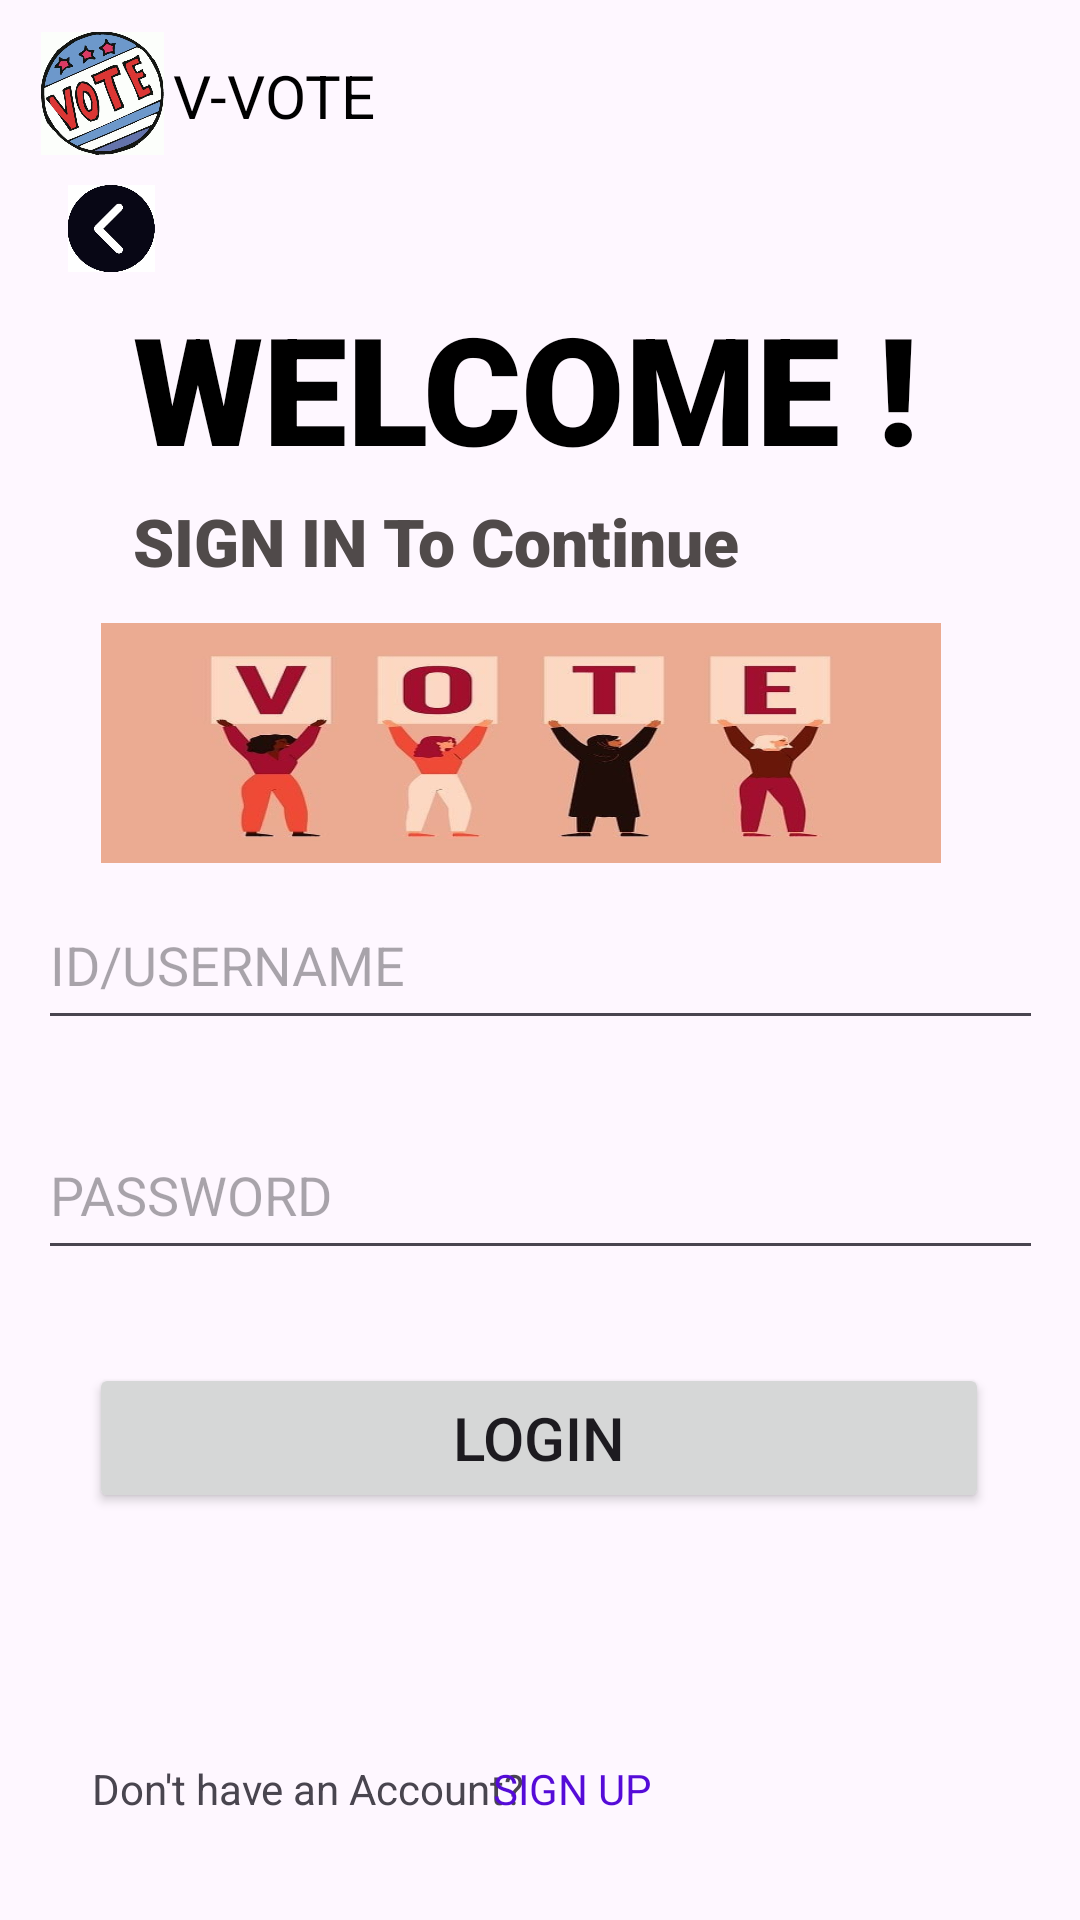

Layout XML and referenced resources for this Android screen:
<!-- AndroidManifest.xml: application theme Theme.VoterApplicationFinal -->
<!-- res/layout/activity_login.xml -->
<?xml version="1.0" encoding="utf-8"?>
<androidx.constraintlayout.widget.ConstraintLayout xmlns:android="http://schemas.android.com/apk/res/android"
    xmlns:app="http://schemas.android.com/apk/res-auto"
    xmlns:tools="http://schemas.android.com/tools"
    android:layout_width="match_parent"
    android:layout_height="match_parent"
    tools:context=".Login">

    <ImageView
        android:id="@+id/imageView2"
        android:layout_width="41dp"
        android:layout_height="42dp"
        app:layout_constraintBottom_toBottomOf="parent"
        app:layout_constraintEnd_toEndOf="parent"
        app:layout_constraintHorizontal_bias="0.043"
        app:layout_constraintStart_toStartOf="parent"
        app:layout_constraintTop_toTopOf="parent"
        app:layout_constraintVertical_bias="0.017"
        app:srcCompat="@drawable/icon" />

    <TextView
        android:id="@+id/textView"
        android:layout_width="86dp"
        android:layout_height="38dp"
        android:fontFamily="sans-serif"
        android:paddingTop="8dp"
        android:text="V-VOTE"
        android:textAlignment="center"
        android:textColor="@color/black"
        android:textSize="20dp"
        app:layout_constraintBottom_toBottomOf="parent"
        app:layout_constraintEnd_toEndOf="parent"
        app:layout_constraintHorizontal_bias="0.175"
        app:layout_constraintStart_toStartOf="parent"
        app:layout_constraintTop_toTopOf="parent"
        app:layout_constraintVertical_bias="0.017" />

    <TextView
        android:id="@+id/textView5"
        android:layout_width="300dp"
        android:layout_height="80dp"
        android:fontFamily="sans-serif-black"
        android:paddingLeft="20dp"
        android:paddingTop="10dp"
        android:text="WELCOME !"
        android:textColor="@color/black"
        android:textSize="50dp"
        app:layout_constraintBottom_toBottomOf="parent"
        app:layout_constraintEnd_toEndOf="parent"
        app:layout_constraintHorizontal_bias="0.405"
        app:layout_constraintStart_toStartOf="parent"
        app:layout_constraintTop_toTopOf="parent"
        app:layout_constraintVertical_bias="0.153" />

    <TextView
        android:id="@+id/textView6"
        android:layout_width="300dp"
        android:layout_height="40dp"
        android:fontFamily="sans-serif-black"
        android:paddingLeft="20dp"
        android:text="SIGN IN To Continue"
        android:textColor="#504A4A"
        android:textSize="22dp"
        app:layout_constraintBottom_toBottomOf="parent"
        app:layout_constraintEnd_toEndOf="parent"
        app:layout_constraintHorizontal_bias="0.405"
        app:layout_constraintStart_toStartOf="parent"
        app:layout_constraintTop_toTopOf="parent"
        app:layout_constraintVertical_bias="0.276" />

    <EditText
        android:id="@+id/editTextText"
        android:layout_width="335dp"
        android:layout_height="53dp"
        android:ems="10"
        android:inputType="textEmailAddress"
        android:hint="ID/USERNAME"
        android:textColor="#504A4A"
        app:layout_constraintBottom_toBottomOf="parent"
        app:layout_constraintEnd_toEndOf="parent"
        app:layout_constraintStart_toStartOf="parent"
        app:layout_constraintTop_toTopOf="parent" />

    <EditText
        android:id="@+id/editTextText2"
        android:layout_width="335dp"
        android:layout_height="53dp"
        android:ems="10"
        android:inputType="textPassword"
        android:hint="PASSWORD"
        android:textColor="#504A4A"
        app:layout_constraintBottom_toBottomOf="parent"
        app:layout_constraintEnd_toEndOf="parent"
        app:layout_constraintStart_toStartOf="parent"
        app:layout_constraintTop_toTopOf="parent"
        app:layout_constraintVertical_bias="0.631" />

    <ImageView
        android:id="@+id/imageView4"
        android:layout_width="52dp"
        android:layout_height="29dp"
        app:layout_constraintBottom_toBottomOf="parent"
        app:layout_constraintEnd_toEndOf="parent"
        app:layout_constraintHorizontal_bias="0.036"
        app:layout_constraintStart_toStartOf="parent"
        app:layout_constraintTop_toTopOf="parent"
        app:layout_constraintVertical_bias="0.101"
        app:srcCompat="@drawable/back" />

    <Button
        android:id="@+id/button"
        android:layout_width="300dp"
        android:layout_height="50dp"
        android:text="LOGIN"
        android:textSize="20dp"
        app:layout_constraintBottom_toBottomOf="parent"
        app:layout_constraintEnd_toEndOf="parent"
        app:layout_constraintHorizontal_bias="0.495"
        app:layout_constraintStart_toStartOf="parent"
        app:layout_constraintTop_toTopOf="parent"
        app:layout_constraintVertical_bias="0.77" />

    <TextView
        android:id="@+id/textView7"
        android:layout_width="wrap_content"
        android:layout_height="30dp"
        android:text="Don't have an Account?"
        app:layout_constraintBottom_toBottomOf="parent"
        app:layout_constraintEnd_toEndOf="parent"
        app:layout_constraintHorizontal_bias="0.142"
        app:layout_constraintStart_toStartOf="parent"
        app:layout_constraintTop_toTopOf="parent"
        app:layout_constraintVertical_bias="0.962" />

    <TextView
        android:id="@+id/textView8"
        android:layout_width="92dp"
        android:layout_height="30dp"
        android:text="SIGN UP"
        android:textColor="#550BD8"
        android:paddingLeft="5dp"
        app:layout_constraintBottom_toBottomOf="parent"
        app:layout_constraintEnd_toEndOf="parent"
        app:layout_constraintHorizontal_bias="0.595"
        app:layout_constraintStart_toStartOf="parent"
        app:layout_constraintTop_toTopOf="parent"
        app:layout_constraintVertical_bias="0.962" />

    <ImageView
        android:id="@+id/imageView6"
        android:layout_width="280dp"
        android:layout_height="80dp"
        android:background="@drawable/vote"
        app:layout_constraintBottom_toBottomOf="parent"
        app:layout_constraintEnd_toEndOf="parent"
        app:layout_constraintHorizontal_bias="0.419"
        app:layout_constraintStart_toStartOf="parent"
        app:layout_constraintTop_toTopOf="parent"
        app:layout_constraintVertical_bias="0.371" />


</androidx.constraintlayout.widget.ConstraintLayout>
<!-- resources referenced by this layout -->
<resources>
  <!-- drawable back: jpg bitmap (drawable, 14069 bytes) -->
  <!-- drawable icon: jpg bitmap (drawable, 53157 bytes) -->
  <!-- drawable vote: jpg bitmap (drawable, 23977 bytes) -->
  <style name="Theme.VoterApplicationFinal" parent="Base.Theme.VoterApplicationFinal" />
  <style name="Base.Theme.VoterApplicationFinal" parent="Theme.Material3.DayNight.NoActionBar">
          
          
      </style>
  <!-- not gathered from this repository: default colours our renderer supplied (Android Studio template values) -->
  <color name="black">#FF000000</color>
</resources>
